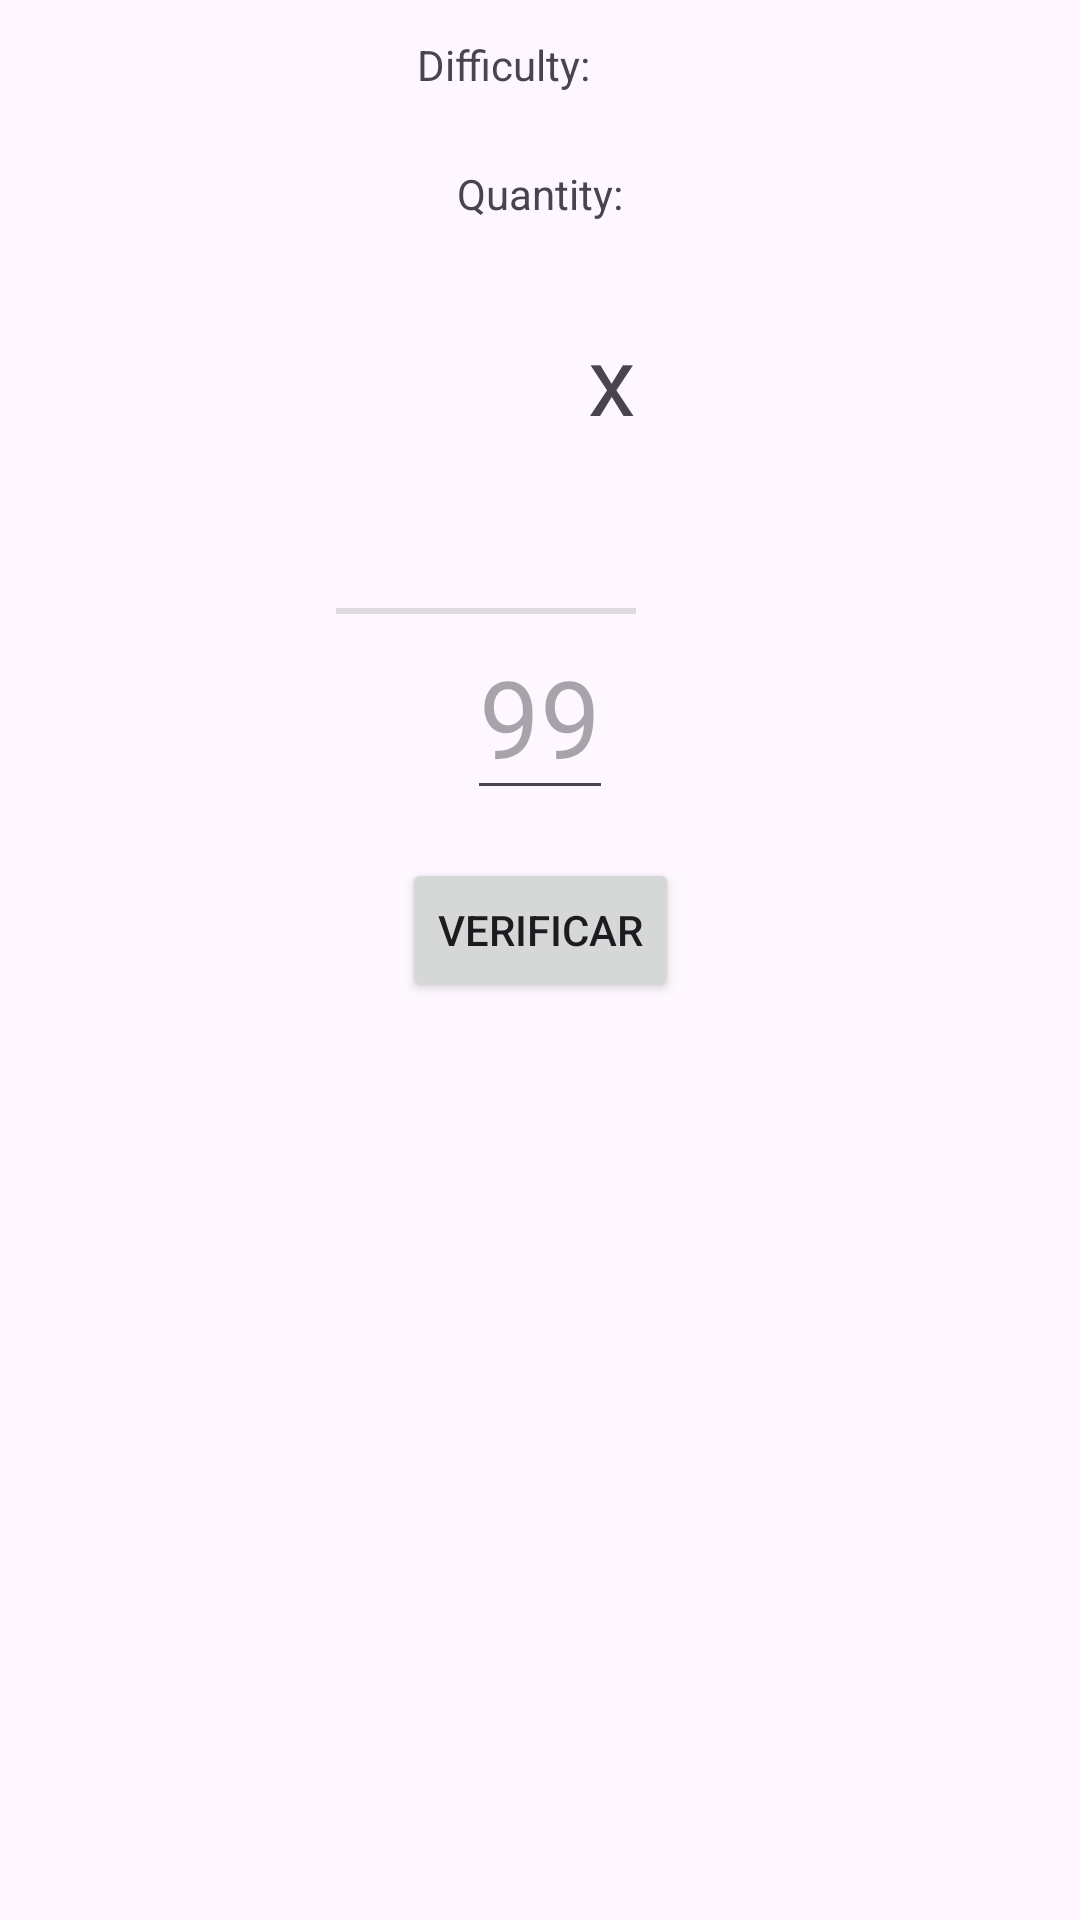

Layout XML and referenced resources for this Android screen:
<!-- AndroidManifest.xml: application theme Theme.MultiplicationExercicesApplication -->
<!-- res/layout/fragment_advanced_level.xml -->
<layout xmlns:android="http://schemas.android.com/apk/res/android"
    xmlns:app="http://schemas.android.com/apk/res-auto"
    xmlns:tools="http://schemas.android.com/tools">

    

    <androidx.constraintlayout.widget.ConstraintLayout
        android:layout_width="match_parent"
        android:layout_height="match_parent">

        <TextView
            android:id="@+id/textview_number1"
            android:layout_width="wrap_content"
            android:layout_height="wrap_content"
            android:textSize="36sp"
            android:layout_marginTop="16dp"
            app:layout_constraintStart_toStartOf="parent"
            app:layout_constraintTop_toBottomOf="@id/linear_layout_quantity"
            app:layout_constraintEnd_toEndOf="parent"
            tools:text="9"/>

        <TextView
            android:id="@+id/textview_number2"
            android:layout_width="wrap_content"
            android:layout_height="wrap_content"
            android:textSize="36sp"
            android:layout_marginTop="4dp"
            app:layout_constraintEnd_toEndOf="parent"
            app:layout_constraintStart_toStartOf="parent"
            app:layout_constraintTop_toBottomOf="@id/textview_number1"
            tools:text="9"/>

        <TextView
            android:id="@+id/textview_signo"
            android:layout_width="wrap_content"
            android:layout_height="wrap_content"
            android:textSize="32sp"
            android:layout_marginStart="16dp"
            android:text="x"
            app:layout_constraintBottom_toBottomOf="@id/textview_number1"
            app:layout_constraintTop_toTopOf="@id/textview_number1"
            app:layout_constraintStart_toEndOf="@id/textview_number1"/>

        <View
            android:id="@+id/divider"
            android:layout_width="100dp"
            android:layout_height="2dp"
            android:background="?android:attr/listDivider"
            app:layout_constraintTop_toBottomOf="@id/textview_number2"
            app:layout_constraintEnd_toEndOf="@id/textview_signo"/>

        <EditText
            android:id="@+id/edittext_answer"
            android:layout_width="wrap_content"
            android:layout_height="wrap_content"
            android:inputType="number"
            android:textSize="36sp"
            android:hint="99"
            app:layout_constraintStart_toStartOf="parent"
            app:layout_constraintEnd_toEndOf="parent"
            app:layout_constraintTop_toBottomOf="@id/divider"/>

        <Button
            android:id="@+id/button_check"
            android:layout_width="wrap_content"
            android:layout_height="wrap_content"
            android:text="verificar"
            app:layout_constraintStart_toStartOf="parent"
            app:layout_constraintEnd_toEndOf="parent"
            app:layout_constraintTop_toBottomOf="@id/edittext_answer"
            android:layout_marginTop="16dp" />

        <TextView
            android:id="@+id/textview_result"
            android:layout_width="wrap_content"
            android:layout_height="wrap_content"
            android:textSize="24sp"
            app:layout_constraintStart_toEndOf="@id/button_check"
            app:layout_constraintEnd_toEndOf="parent"
            app:layout_constraintTop_toTopOf="@id/button_check"
            app:layout_constraintBottom_toBottomOf="@id/button_check"
            tools:text="99"/>

        <androidx.appcompat.widget.LinearLayoutCompat
            android:id="@+id/linear_layout_difficulty"
            android:layout_width="match_parent"
            android:layout_height="wrap_content"
            android:gravity="center"
            app:layout_constraintStart_toStartOf="parent"
            app:layout_constraintTop_toTopOf="parent">

            <TextView
                android:id="@+id/text_label_difficulty"
                android:layout_width="wrap_content"
                android:layout_height="wrap_content"
                android:padding="12dp"
                android:text="Difficulty:" />

            <TextView
                android:id="@+id/text_difficulty"
                android:layout_width="wrap_content"
                android:layout_height="wrap_content"
                android:padding="12dp"
                tools:text="Advanced" />

        </androidx.appcompat.widget.LinearLayoutCompat>

        <androidx.appcompat.widget.LinearLayoutCompat
            android:id="@+id/linear_layout_quantity"
            android:layout_width="match_parent"
            android:layout_height="wrap_content"
            android:gravity="center"
            app:layout_constraintStart_toStartOf="parent"
            app:layout_constraintTop_toBottomOf="@id/linear_layout_difficulty">

            <TextView
                android:id="@+id/text_label_quantity"
                android:layout_width="wrap_content"
                android:layout_height="wrap_content"
                android:padding="12dp"
                android:text="Quantity:" />

            <TextView
                android:id="@+id/text_quantity"
                android:layout_width="wrap_content"
                android:layout_height="wrap_content"
                tools:text="22"
                android:textSize="20sp"
                app:layout_constraintEnd_toEndOf="parent"
                app:layout_constraintStart_toStartOf="parent"
                app:layout_constraintTop_toBottomOf="@id/linear_layout_difficulty" />

        </androidx.appcompat.widget.LinearLayoutCompat>

    </androidx.constraintlayout.widget.ConstraintLayout>
</layout>
<!-- resources referenced by this layout -->
<resources>
  <style name="Theme.MultiplicationExercicesApplication" parent="Base.Theme.MultiplicationExercicesApplication" />
  <style name="Base.Theme.MultiplicationExercicesApplication" parent="Theme.Material3.DayNight.NoActionBar">
          
          
      </style>
</resources>
